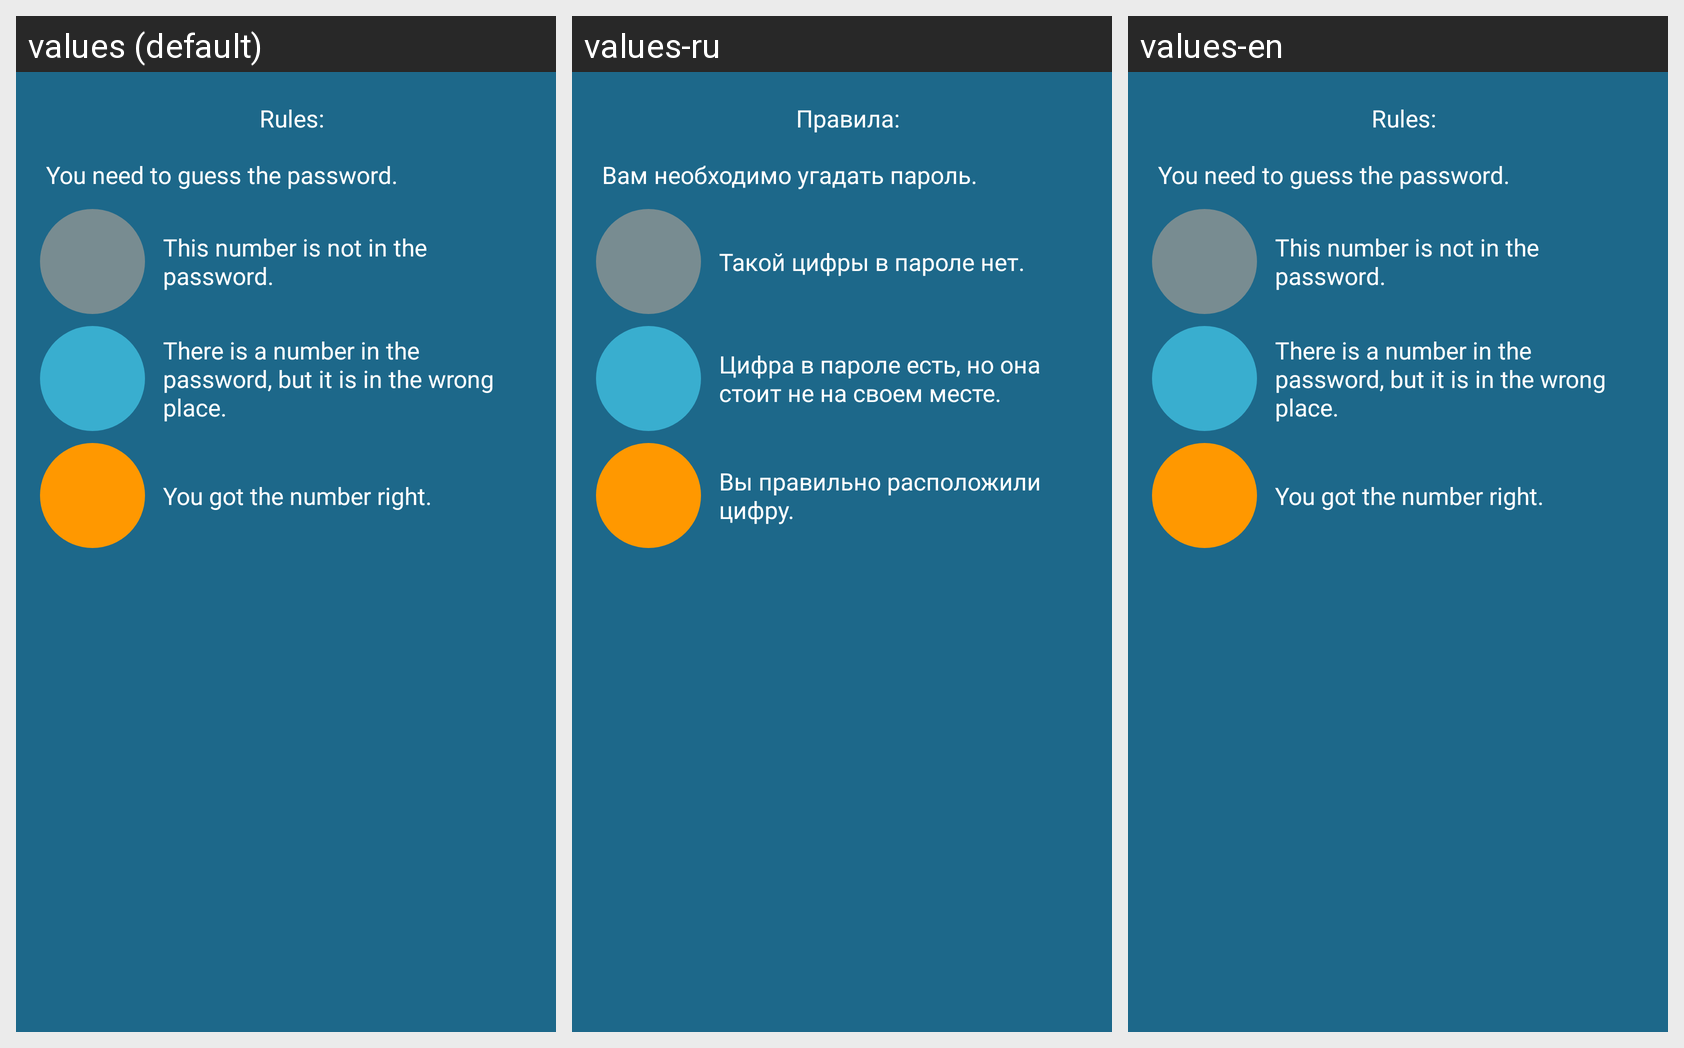

The Android screen above is rendered under several locales of the same app. Produce the string resources it draws, with the default and per-locale values.
Android screen res/layout/dialog_info.xml rendered under 3 locales, left to right: values (default), values-ru, values-en. Device: Nexus 5 (rendered at 1080×1920; each locale shown at half size, 540×960, under a caption strip naming it); theme AppTheme.
Strings drawn on this screen, with the default value and each locale's value (text and hints the layout hard-codes, and strings that could not be matched under every locale, appear in the picture but are not listed):

rules
  values: Rules:
  values-ru: Правила:
  values-en: Rules:

info_rules
  values: You need to guess the password.
  values-ru: Вам необходимо угадать пароль.
  values-en: You need to guess the password.

info_empty_cell
  values: This number is not in the password.
  values-ru: Такой цифры в пароле нет.
  values-en: This number is not in the password.

info_it_has
  values: There is a number in the password, but it is in the wrong place.
  values-ru: Цифра в пароле есть, но она стоит не на своем месте.
  values-en: There is a number in the password, but it is in the wrong place.

info_on_place
  values: You got the number right.
  values-ru: Вы правильно расположили цифру.
  values-en: You got the number right.
